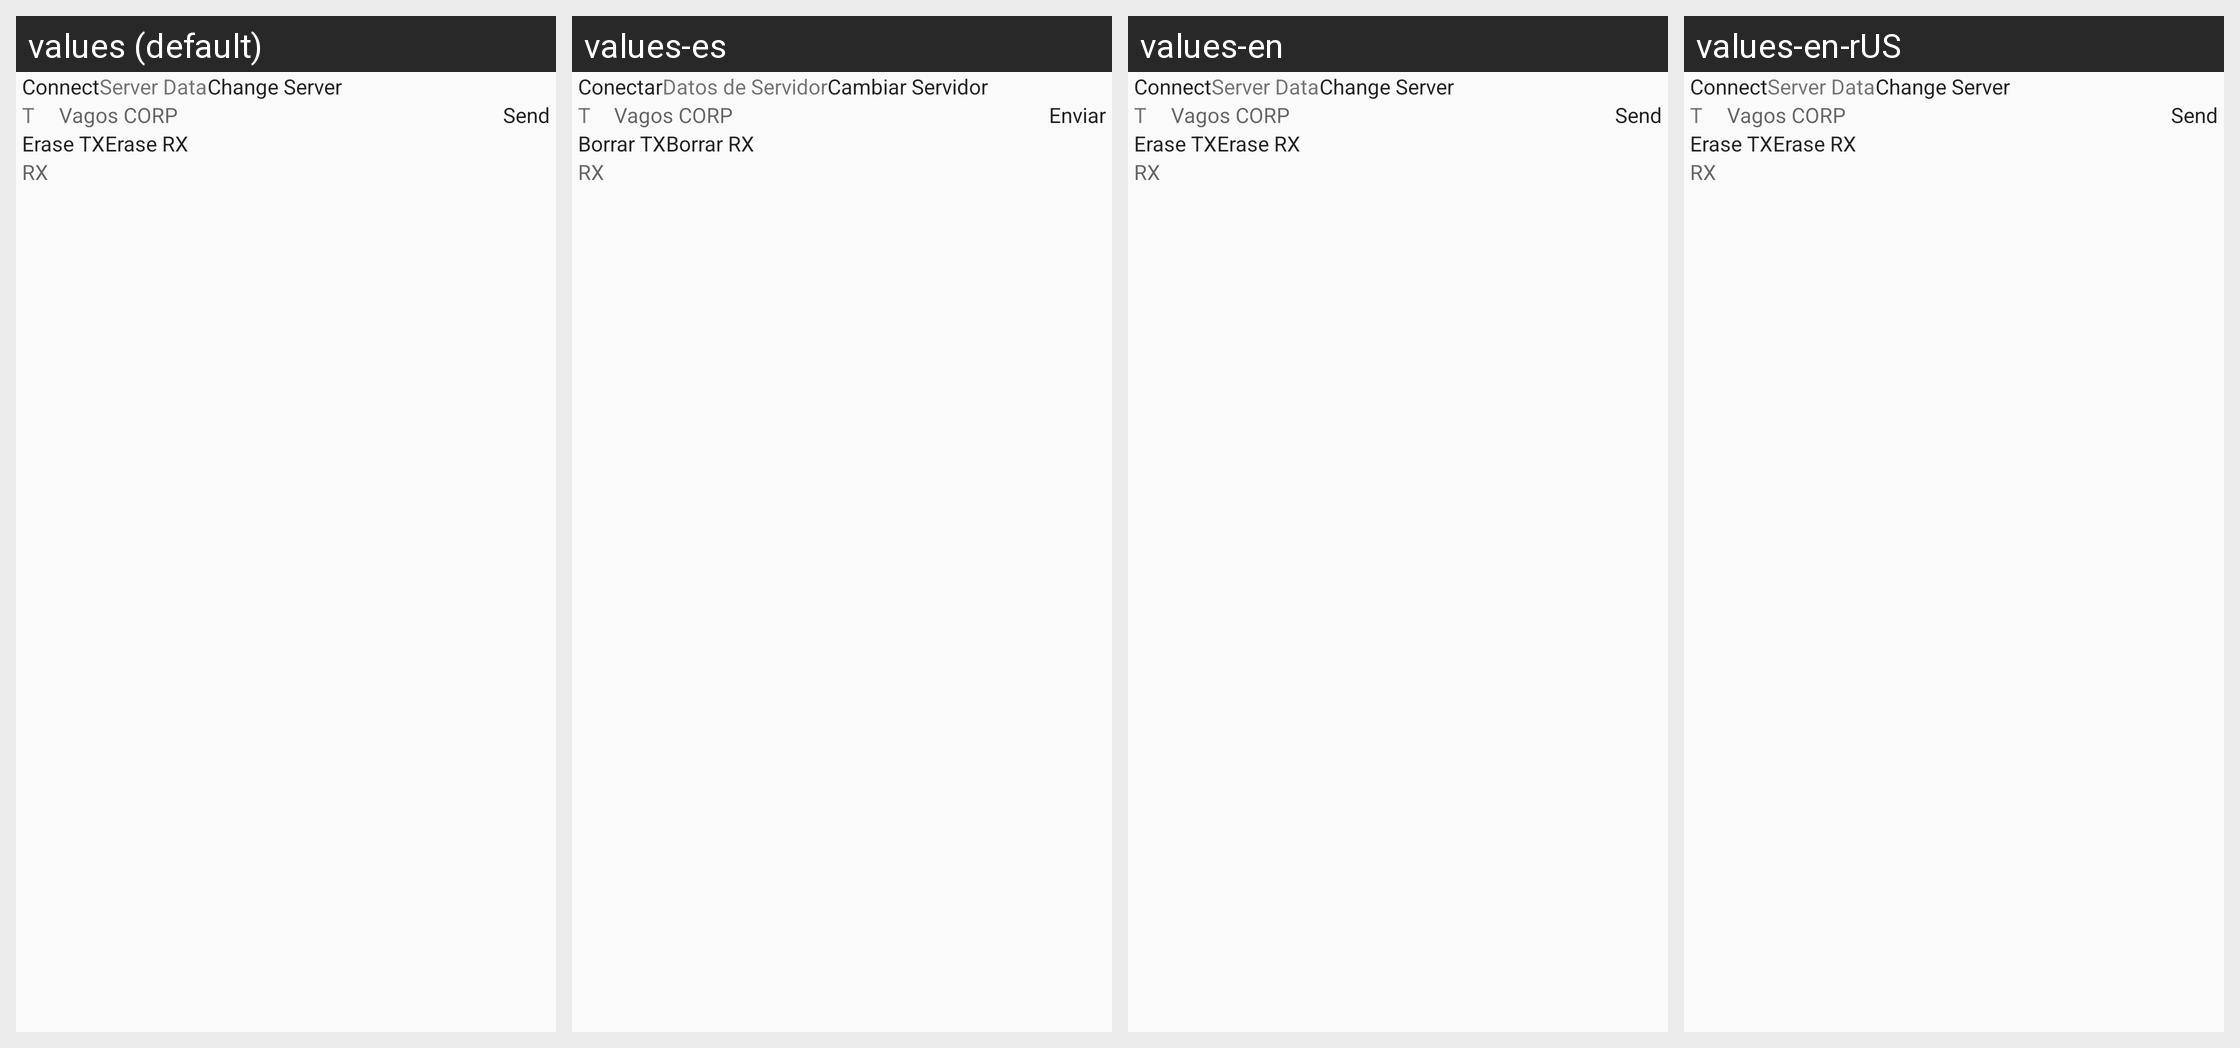

Translations of the strings shown on this Android screen, per locale in the grid:
Android screen res/layout/principal.xml rendered under 4 locales, left to right: values (default), values-es, values-en, values-en-rUS. Device: Nexus 5 (rendered at 1080×1920; each locale shown at half size, 540×960, under a caption strip naming it); theme AppTheme.
Other locales in the repository, not shown: values-es-rBO, values-es-rES, values-es-rMX, values-es-rUS.
Strings drawn on this screen, with the default value and each locale's value (text and hints the layout hard-codes appear in the picture but are not listed):

Button_Conect
  values: Connect
  values-es: Conectar
  values-en: Connect
  values-en-rUS: Connect  [from values-en]

Ser_Dat
  values: Server Data
  values-es: Datos de Servidor
  values-en: Server Data
  values-en-rUS: Server Data  [from values-en]

set_server
  values: Change Server
  values-es: Cambiar Servidor
  values-en: Change Server
  values-en-rUS: Change Server  [from values-en]

txt
  values: T
  values-es: T  [not translated; the default value is used]
  values-en: T  [not translated; the default value is used]
  values-en-rUS: T  [not translated; the default value is used]

Text_TX
  values: Vagos CORP
  values-es: Vagos CORP  [not translated; the default value is used]
  values-en: Vagos CORP  [not translated; the default value is used]
  values-en-rUS: Vagos CORP  [not translated; the default value is used]

BSend
  values: Send
  values-es: Enviar
  values-en: Send
  values-en-rUS: Send  [from values-en]

BTX
  values: Erase TX
  values-es: Borrar TX
  values-en: Erase TX
  values-en-rUS: Erase TX  [from values-en]

BRX
  values: Erase RX
  values-es: Borrar RX
  values-en: Erase RX
  values-en-rUS: Erase RX  [from values-en]

Text_RX
  values: RX
  values-es: RX  [not translated; the default value is used]
  values-en: RX  [not translated; the default value is used]
  values-en-rUS: RX  [not translated; the default value is used]

commDVal
  values: No Comm
  values-es: No Comm  [not translated; the default value is used]
  values-en: No Comm  [not translated; the default value is used]
  values-en-rUS: No Comm  [not translated; the default value is used]
